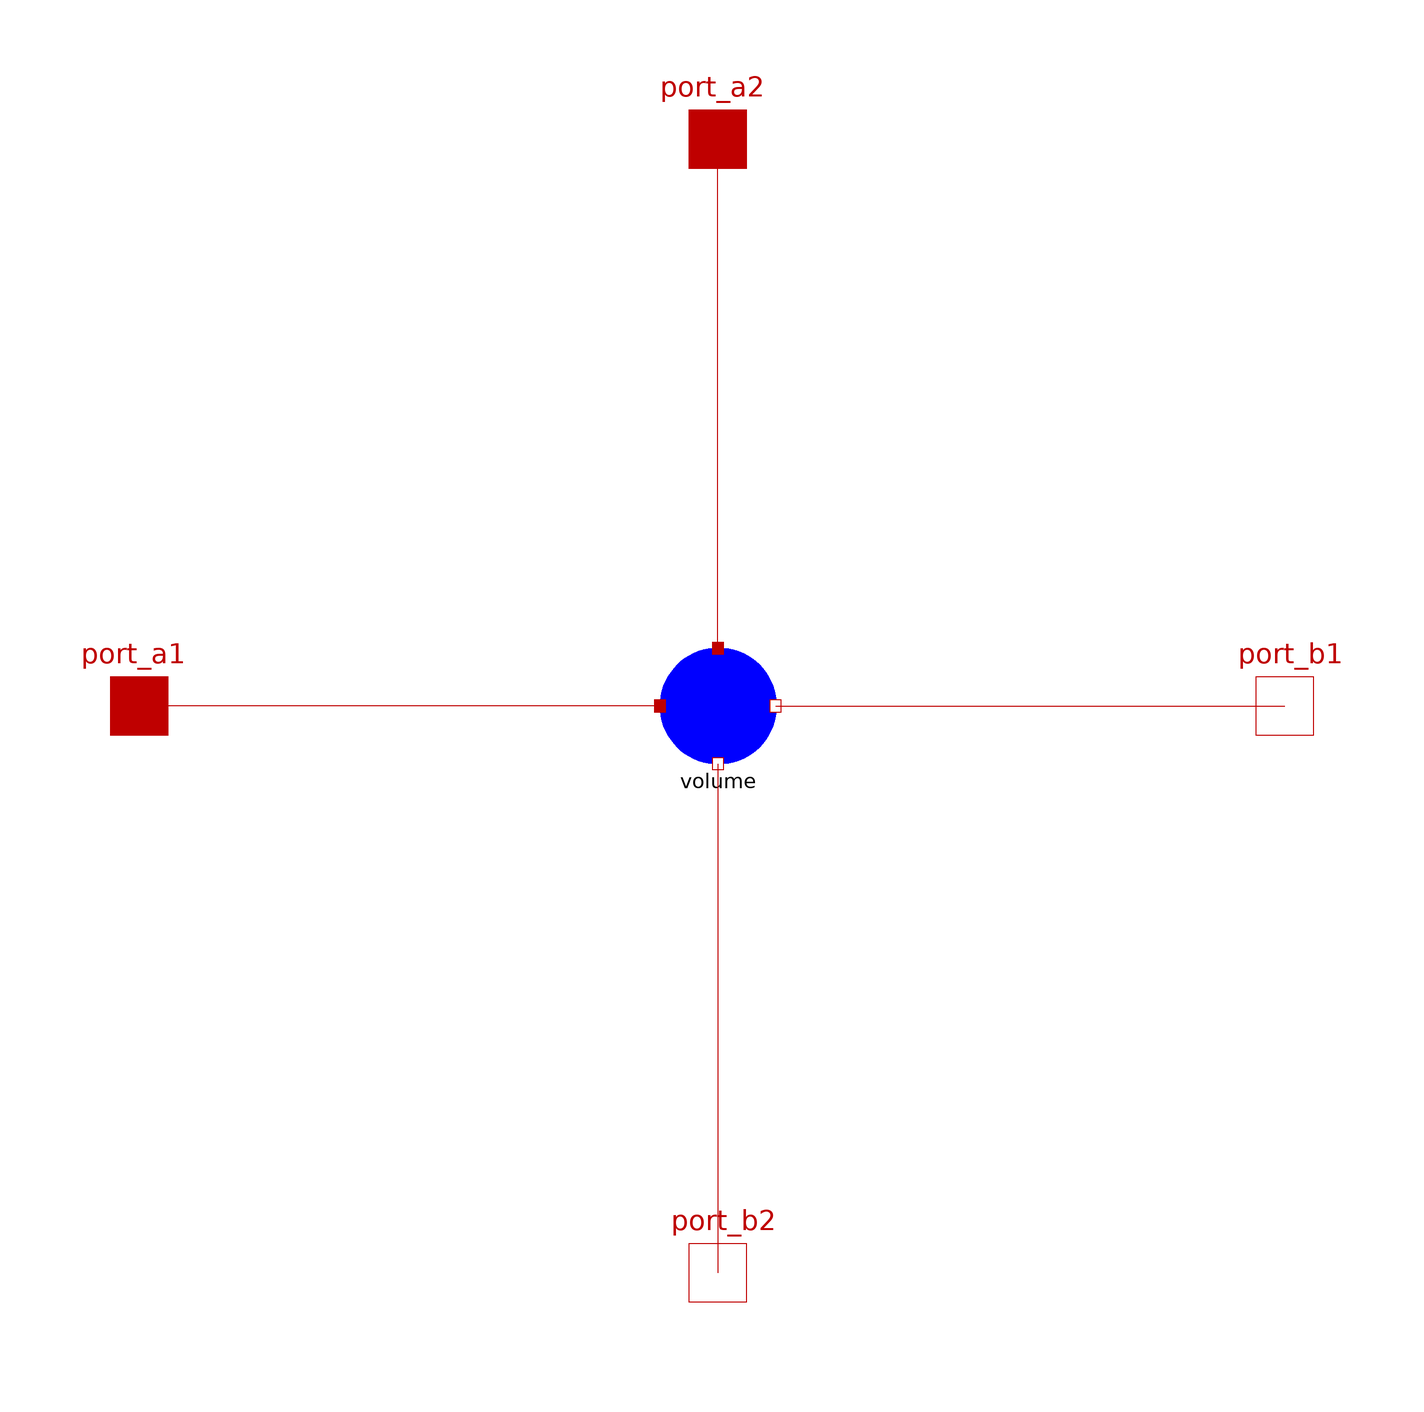

This picture is the connection diagram that the Modelica source below describes through its graphical annotations.

model compoundBasic2

  volumeBasic2 volume[
                     I,J](
    each Tstart=Tstart,
    each G=G,
    each C=C/(I*J))
         annotation (Placement(transformation(extent={{-10,-10},{10,10}})));
  parameter Modelica.SIunits.HeatCapacity C=100
    "Heat capacity of element (= cp*m)";
  parameter Modelica.SIunits.Temperature Tstart=273.15 + 20;
  parameter Modelica.SIunits.ThermalConductance G=1
    "Constant thermal conductance of material";
  parameter Modelica.SIunits.Length X = 1.0;
  parameter Modelica.SIunits.Length Y = 1.0;
  parameter Integer I=10;
  parameter Integer J=10;
  Modelica.Thermal.HeatTransfer.Interfaces.HeatPort_a port_a1[J]
    annotation (Placement(transformation(extent={{-110,-10},{-90,10}})));
  Modelica.Thermal.HeatTransfer.Interfaces.HeatPort_a port_a2[I]
    annotation (Placement(transformation(extent={{-10,88},{10,108}})));
  Modelica.Thermal.HeatTransfer.Interfaces.HeatPort_b port_b1[J]
    annotation (Placement(transformation(extent={{88,-10},{108,10}})));
  Modelica.Thermal.HeatTransfer.Interfaces.HeatPort_b port_b2[I]
    annotation (Placement(transformation(extent={{-10,-108},{10,-88}})));
equation
  // External connectors
  connect(volume[1,:].port_a2, port_a1) annotation (Line(
      points={{-10,0},{-100,0}},
      color={191,0,0},
      smooth=Smooth.None));
  connect(volume[:,J].port_a1, port_a2) annotation (Line(
      points={{0,10},{0,98}},
      color={191,0,0},
      smooth=Smooth.None));
  connect(volume[I,:].port_b2, port_b1) annotation (Line(
      points={{10,0},{98,0}},
      color={191,0,0},
      smooth=Smooth.None));
  connect(volume[:,1].port_b1, port_b2) annotation (Line(
      points={{0,-10},{0,-98}},
      color={191,0,0},
      smooth=Smooth.None));

  // Inner connections
  for i in 1:I-1 loop
    connect(volume[i,:].port_b2, volume[i+1,:].port_a2);
  end for;
  for j in 1:J-1 loop
    connect(volume[:,j].port_a1, volume[:,j+1].port_b1);
  end for;
  annotation (Diagram(coordinateSystem(preserveAspectRatio=false, extent={{-100,
            -100},{100,100}}), graphics), Icon(graphics={                       Ellipse(
          extent={{-100,100},{102,-100}},
          lineColor={0,0,255},
          fillColor={0,0,255},
          fillPattern=FillPattern.Solid)}));
end compoundBasic2;